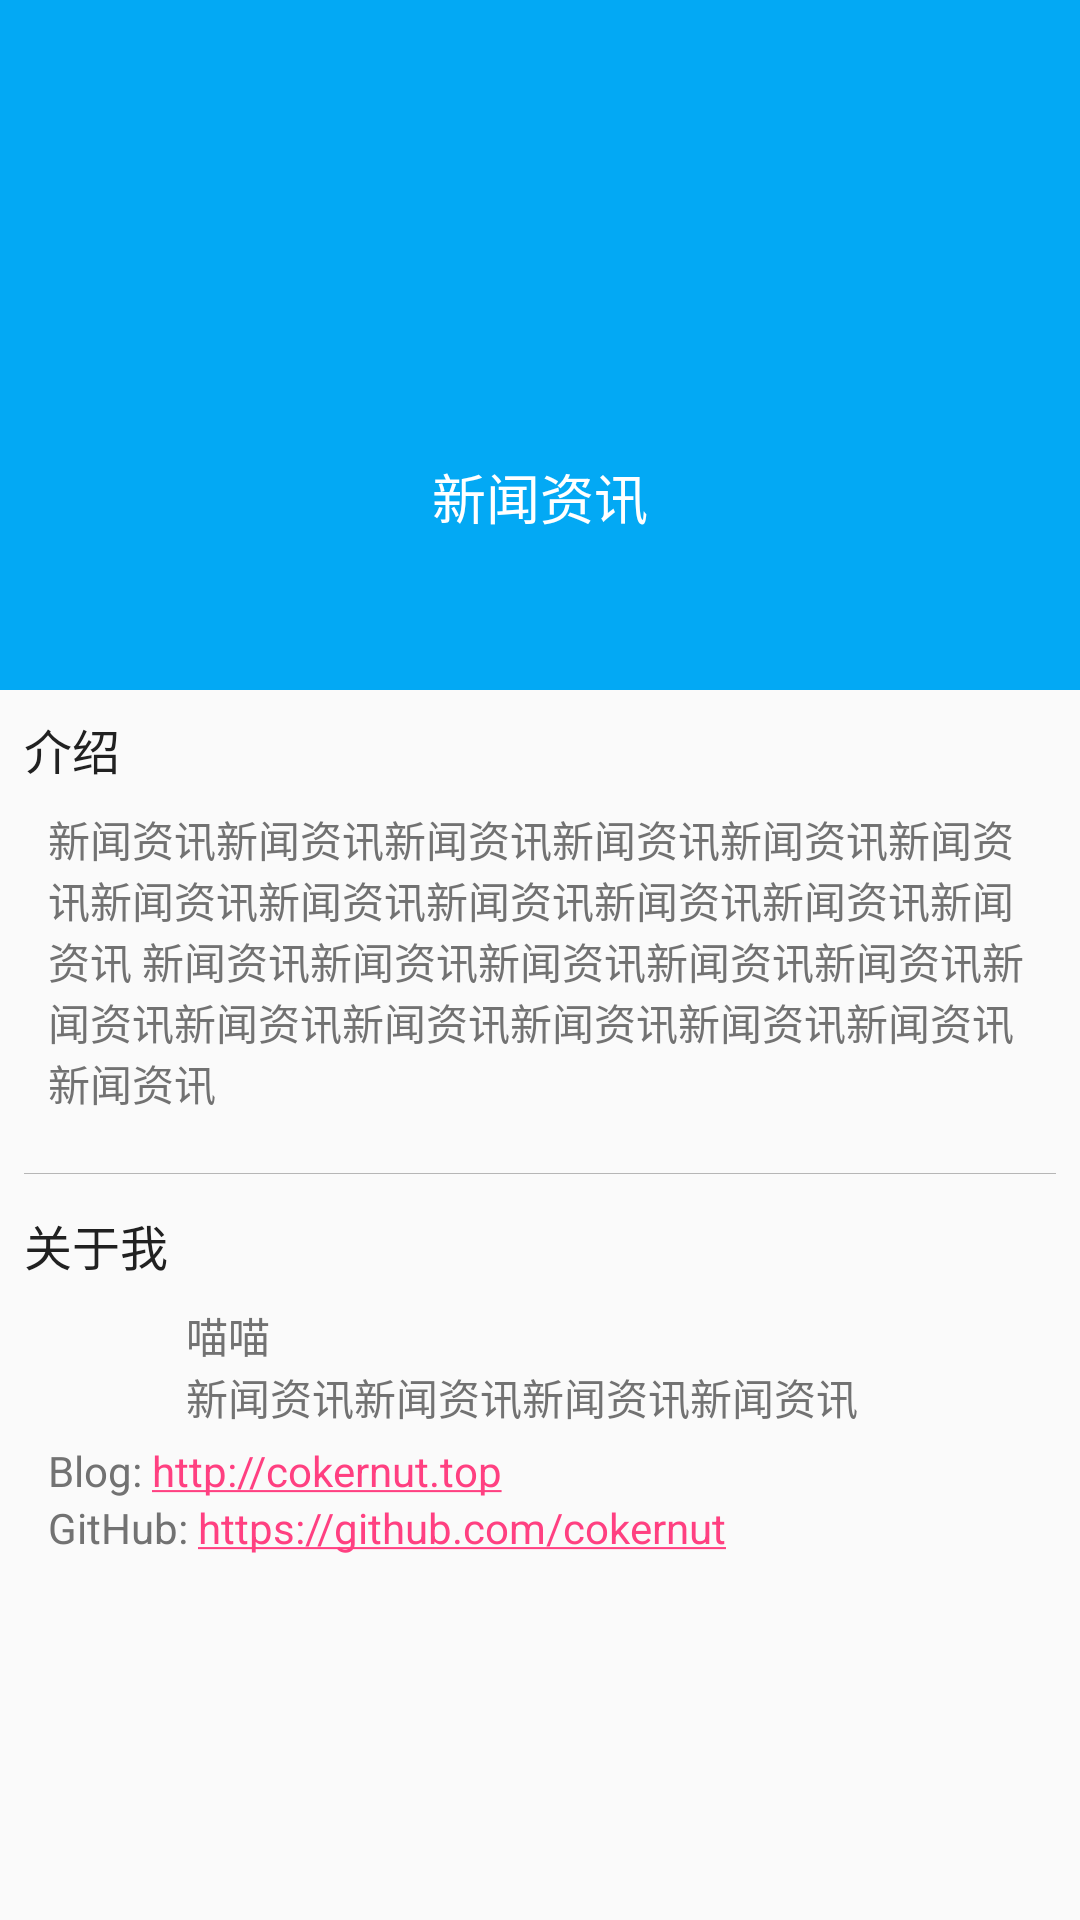

This screen was rendered from an Android layout file. Write that file and the resources it references.
<!-- AndroidManifest.xml: application theme AppTheme.NoActionBar -->
<!-- res/layout/activity_about.xml -->
<?xml version="1.0" encoding="utf-8"?>
<android.support.design.widget.CoordinatorLayout
    android:id="@+id/main_content"
    xmlns:android="http://schemas.android.com/apk/res/android"
    xmlns:app="http://schemas.android.com/apk/res-auto"
    xmlns:tools="http://schemas.android.com/tools"
    android:layout_width="match_parent"
    android:layout_height="match_parent">

    <android.support.design.widget.AppBarLayout
        android:id="@+id/appbar"
        android:layout_width="match_parent"
        android:layout_height="@dimen/about_header_height"
        android:theme="@style/ThemeOverlay.AppCompat.Dark.ActionBar">

        <android.support.design.widget.CollapsingToolbarLayout
            android:id="@+id/collapsing_toolbar"
            android:layout_width="match_parent"
            android:layout_height="match_parent"
            app:contentScrim="?attr/colorPrimary"
            app:expandedTitleTextAppearance="@style/CollapsingToolbarTitleStyle.About"
            app:layout_scrollFlags="scroll|exitUntilCollapsed">

            <LinearLayout
                android:layout_width="match_parent"
                android:layout_height="@dimen/about_header_height"
                android:background="@color/primary"
                android:gravity="center"
                android:orientation="vertical">

                <ImageView
                    android:layout_width="96dp"
                    android:layout_height="96dp"
                    android:layout_marginTop="@dimen/margin_24dp"
                    android:src="@mipmap/ic_launcher"/>

                <TextView
                    android:layout_width="wrap_content"
                    android:layout_height="wrap_content"
                    android:layout_marginTop="@dimen/margin_8dp"
                    android:gravity="center"
                    android:text="@string/about_app_name_with_introduce"
                    android:textColor="@color/icons"
                    android:textSize="18sp"/>

                <TextView
                    android:id="@+id/tv_version"
                    android:layout_width="wrap_content"
                    android:layout_height="wrap_content"
                    android:layout_marginTop="@dimen/margin_8dp"
                    android:textColor="@color/icons"
                    android:textSize="14sp"/>
            </LinearLayout>

            <android.support.v7.widget.Toolbar
                android:id="@+id/toolbar"
                android:layout_width="match_parent"
                android:layout_height="?attr/actionBarSize"
                app:layout_collapseMode="pin"/>

        </android.support.design.widget.CollapsingToolbarLayout>

    </android.support.design.widget.AppBarLayout>

    <android.support.v4.widget.NestedScrollView
        android:layout_width="match_parent"
        android:layout_height="match_parent"
        app:layout_behavior="@string/appbar_scrolling_view_behavior">

        <LinearLayout
            android:layout_width="match_parent"
            android:layout_height="wrap_content"
            android:orientation="vertical"
            android:padding="@dimen/margin_8dp">

            <TextView
                android:layout_width="wrap_content"
                android:layout_height="wrap_content"
                android:text="@string/about_introduce_and_help"
                android:textColor="@color/primary_text"
                android:textSize="@dimen/about_text_size"/>

            <RelativeLayout
                android:layout_width="match_parent"
                android:layout_height="wrap_content"
                android:padding="8dp">

                <TextView
                    android:layout_width="wrap_content"
                    android:layout_height="wrap_content"
                    android:autoLink="web"
                    android:text="@string/about_introduce"
                    android:textColor="@color/secondary_text"
                    android:textIsSelectable="true"
                    android:textSize="14sp"/>

            </RelativeLayout>

            <LinearLayout
                android:layout_width="match_parent"
                android:layout_height="1px"
                android:layout_marginTop="12dp"
                android:background="@color/divider"/>


            <TextView
                android:layout_width="wrap_content"
                android:layout_height="wrap_content"
                android:layout_marginTop="12dp"
                android:text="@string/about_developers"
                android:textColor="@color/primary_text"
                android:textSize="@dimen/about_text_size"/>

            <RelativeLayout
                android:layout_width="match_parent"
                android:layout_height="wrap_content"
                android:padding="8dp">

                <ImageView
                    android:id="@+id/ig_avatar_tangqi"
                    android:layout_width="@dimen/avatar_size"
                    android:layout_height="@dimen/avatar_size"
                    android:src="@mipmap/ic_launcher"/>

                <TextView
                    android:id="@+id/tv_tangqi"
                    android:layout_width="wrap_content"
                    android:layout_height="wrap_content"
                    android:layout_alignTop="@id/ig_avatar_tangqi"
                    android:layout_marginLeft="@dimen/margin_8dp"
                    android:layout_toEndOf="@id/ig_avatar_tangqi"
                    android:layout_toRightOf="@id/ig_avatar_tangqi"
                    android:text="喵喵"
                    android:textColor="@color/secondary_text"
                    tools:ignore="HardcodedText"/>

                <TextView
                    android:layout_width="wrap_content"
                    android:layout_height="wrap_content"
                    android:layout_below="@id/tv_tangqi"
                    android:layout_marginLeft="@dimen/margin_8dp"
                    android:layout_toEndOf="@id/ig_avatar_tangqi"
                    android:layout_toRightOf="@id/ig_avatar_tangqi"
                    android:text="@string/about_developer_description"
                    android:textColor="@color/secondary_text"/>

                <TextView
                    android:id="@+id/tv_avator_blog"
                    android:layout_width="wrap_content"
                    android:layout_height="wrap_content"
                    android:layout_alignLeft="@id/ig_avatar_tangqi"
                    android:layout_below="@id/ig_avatar_tangqi"
                    android:layout_marginTop="@dimen/margin_8dp"
                    android:text="Blog: "
                    android:textColor="@color/secondary_text"/>

                <TextView
                    android:layout_width="wrap_content"
                    android:layout_height="wrap_content"
                    android:layout_alignTop="@id/tv_avator_blog"
                    android:layout_toRightOf="@id/tv_avator_blog"
                    android:autoLink="web"
                    android:text="http://cokernut.top"
                    android:textColor="@color/secondary_text"/>

                <TextView
                    android:id="@+id/tv_avator_github"
                    android:layout_width="wrap_content"
                    android:layout_height="wrap_content"
                    android:layout_alignLeft="@id/tv_avator_blog"
                    android:layout_below="@id/tv_avator_blog"
                    android:text="GitHub: "
                    android:textColor="@color/secondary_text"/>

                <TextView
                    android:layout_width="wrap_content"
                    android:layout_height="wrap_content"
                    android:layout_alignTop="@id/tv_avator_github"
                    android:layout_toRightOf="@id/tv_avator_github"
                    android:autoLink="web"
                    android:text="https://github.com/cokernut"
                    android:textColor="@color/secondary_text"/>

            </RelativeLayout>

        </LinearLayout>
    </android.support.v4.widget.NestedScrollView>

</android.support.design.widget.CoordinatorLayout>
<!-- resources referenced by this layout -->
<resources>
  <color name="divider">#B6B6B6</color>
  <color name="icons">#FFFFFF</color>
  <color name="primary">#03A9F4</color>
  <color name="primary_text">#212121</color>
  <color name="secondary_text">#727272</color>
  <dimen name="about_header_height">230dp</dimen>
  <dimen name="about_text_size">16sp</dimen>
  <dimen name="avatar_size">38dp</dimen>
  <dimen name="margin_24dp">24dp</dimen>
  <dimen name="margin_8dp">8dp</dimen>
  <string name="about_app_name_with_introduce">新闻资讯</string>
  <string name="about_developer_description">
          新闻资讯新闻资讯新闻资讯新闻资讯
      </string>
  <string name="about_developers">关于我</string>
  <string name="about_introduce">
          新闻资讯新闻资讯新闻资讯新闻资讯新闻资讯新闻资讯新闻资讯新闻资讯新闻资讯新闻资讯新闻资讯新闻资讯
          新闻资讯新闻资讯新闻资讯新闻资讯新闻资讯新闻资讯新闻资讯新闻资讯新闻资讯新闻资讯新闻资讯新闻资讯
      </string>
  <string name="about_introduce_and_help">介绍</string>
  <style name="CollapsingToolbarTitleStyle.About" parent="@android:style/TextAppearance">
          <item name="android:textColor">@android:color/transparent</item>
      </style>
  <style name="AppTheme.NoActionBar">
          <item name="windowActionBar">false</item>
          <item name="windowNoTitle">true</item>
      </style>
</resources>
